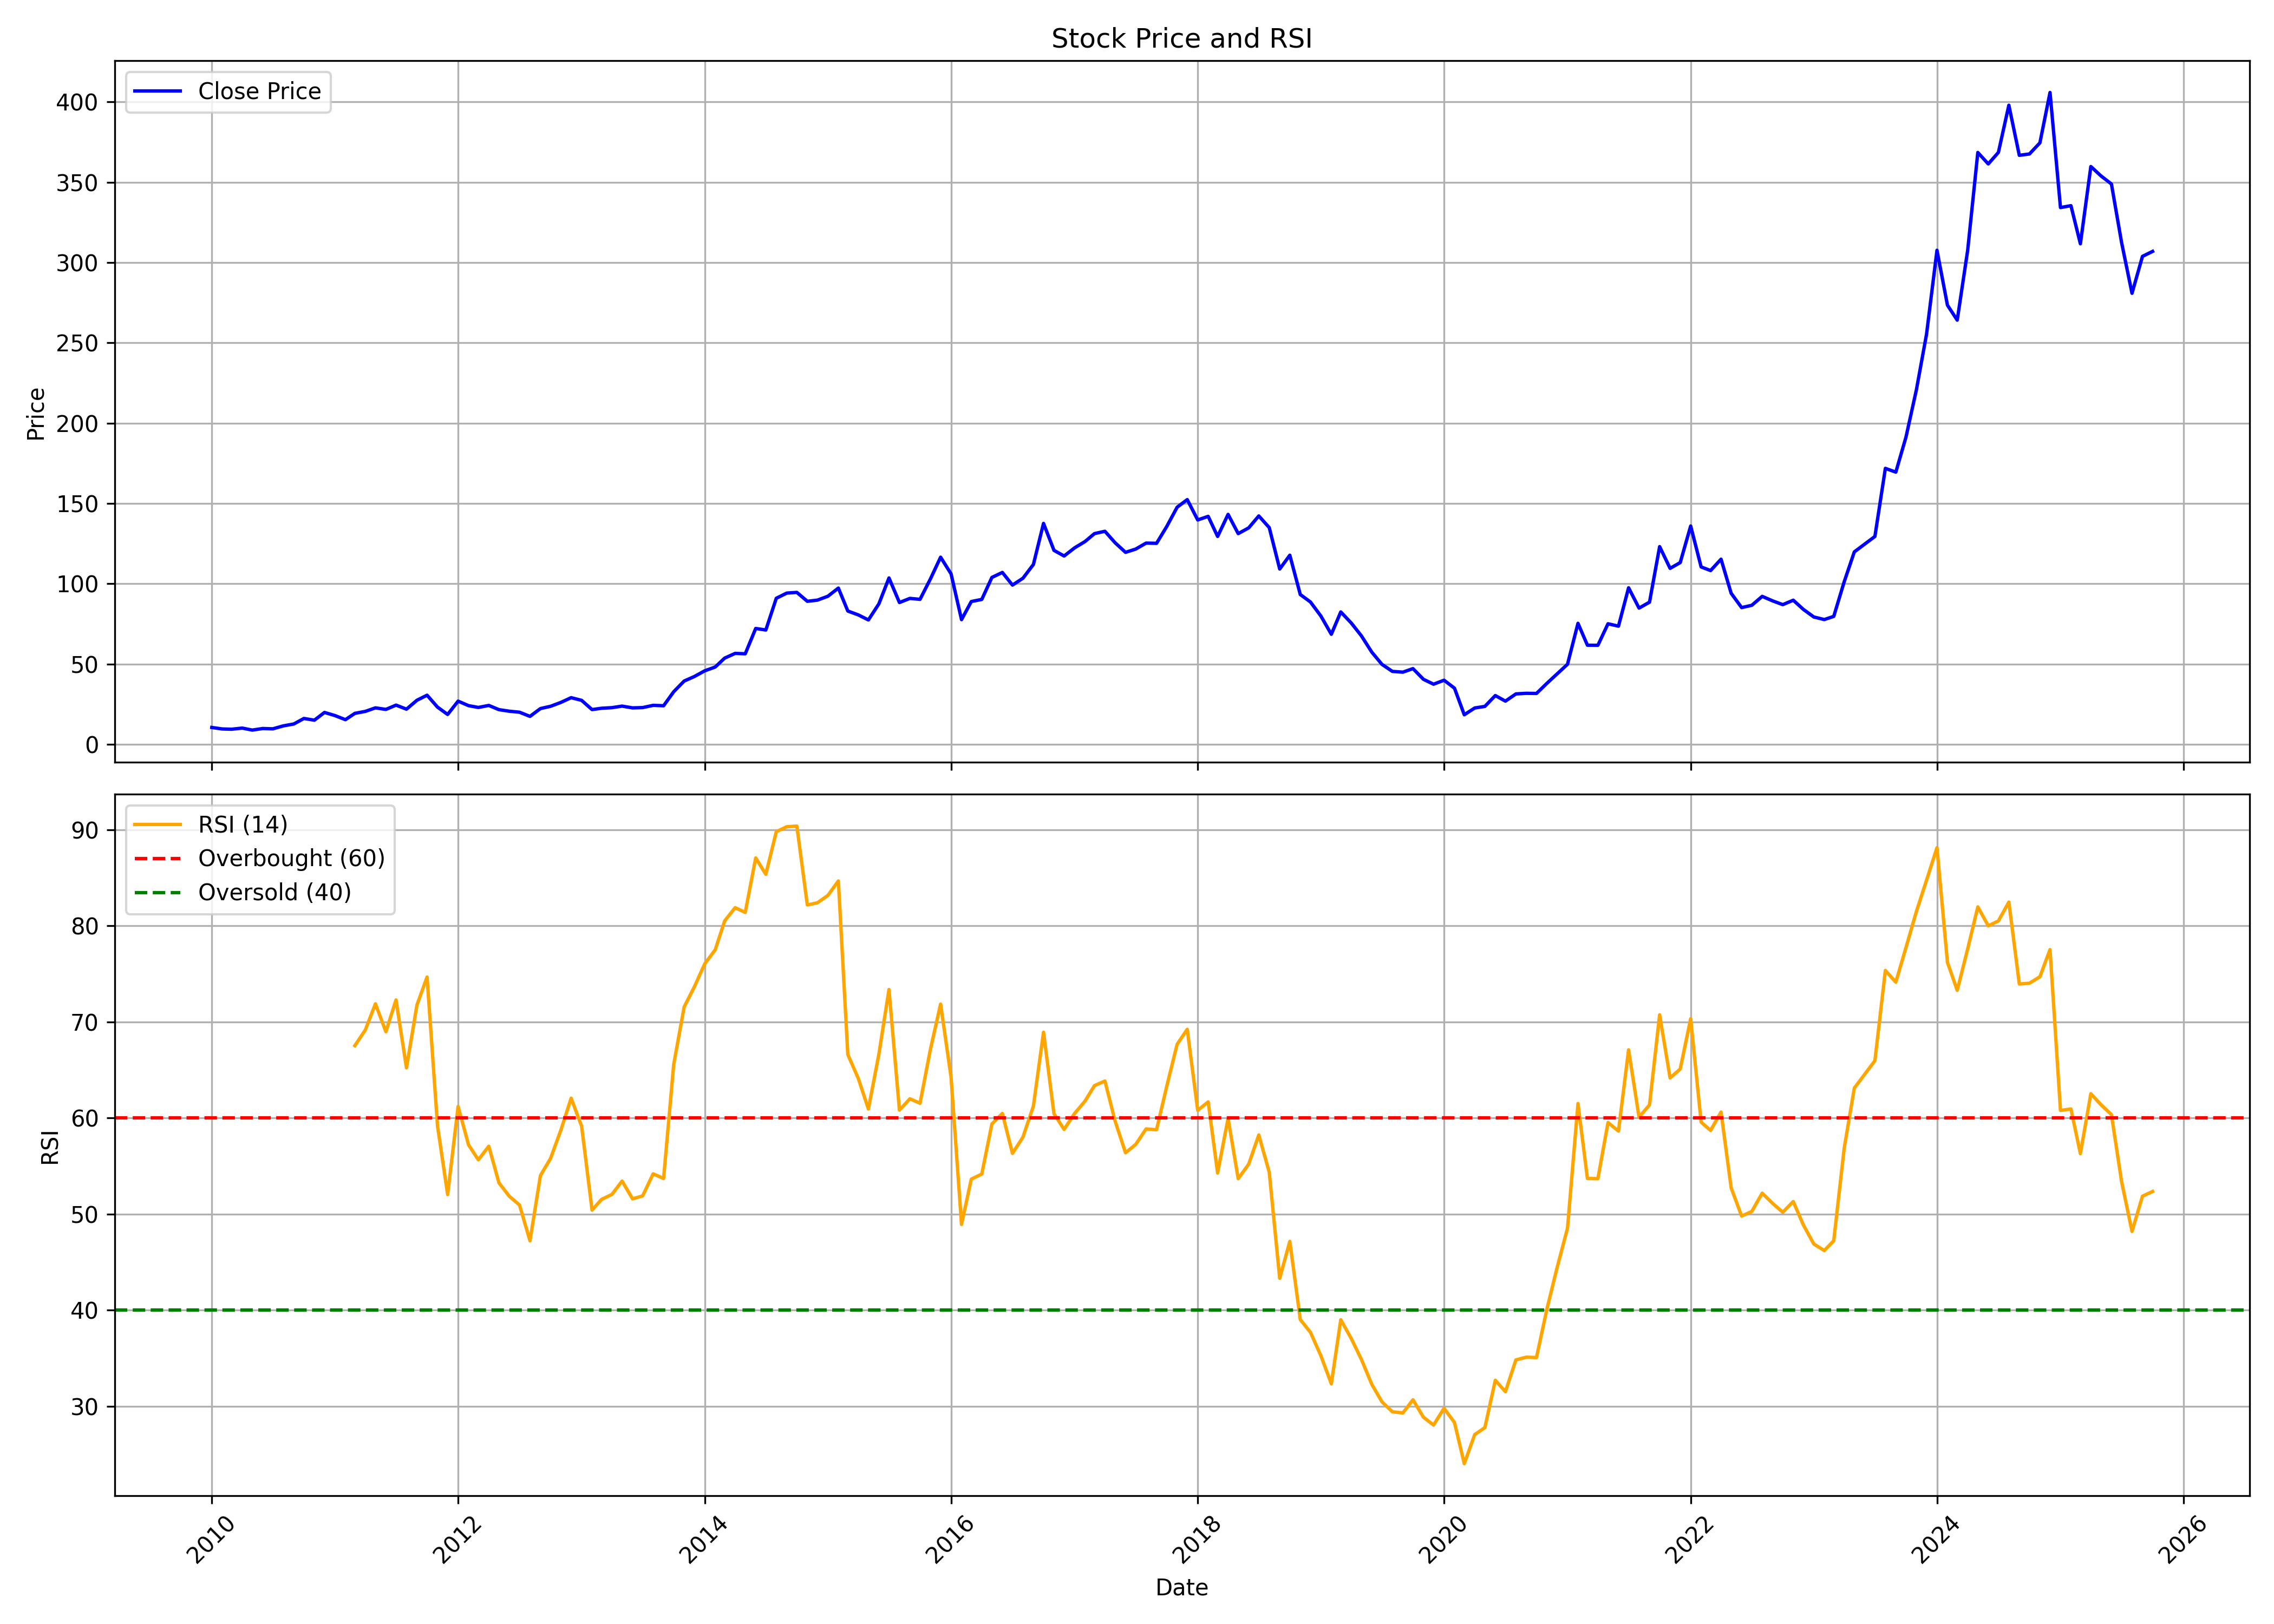

The table this chart was drawn from, first rows:
, date, symbol, open, high, low, close, volume, rsi
0, 2010-01-01, ARVIND, 10.89, 12.18, 9.966, 10.51, 185985831, 
1, 2010-02-01, ARVIND, 10.59, 10.72, 9.394, 9.575, 42714981, 
2, 2010-03-01, ARVIND, 9.575, 10.23, 9.032, 9.408, 63117487, 
3, 2010-04-01, ARVIND, 9.45, 10.51, 9.185, 10.12, 58801401, 
4, 2010-05-01, ARVIND, 10.2, 10.37, 8.418, 8.878, 28864148, 
5, 2010-06-01, ARVIND, 8.892, 10.26, 8.363, 9.854, 52443744, 
6, 2010-07-01, ARVIND, 10.04, 10.17, 9.283, 9.659, 43610232, 
7, 2010-08-01, ARVIND, 9.756, 12.43, 9.547, 11.5, 187661246, 
8, 2010-09-01, ARVIND, 11.57, 13.17, 11.43, 12.67, 99839715, 
9, 2010-10-01, ARVIND, 12.71, 17.45, 12.36, 16.11, 339743369, 
10, 2010-11-01, ARVIND, 16.31, 19.15, 13.44, 15.04, 138577658, 
11, 2010-12-01, ARVIND, 15.15, 20.59, 12.91, 19.86, 164859153, 
12, 2011-01-01, ARVIND, 20.18, 20.86, 14.83, 17.91, 135895114, 
13, 2011-02-01, ARVIND, 18.05, 18.06, 14.24, 15.35, 64720193, 
14, 2011-03-01, ARVIND, 15.39, 19.49, 14.29, 19.29, 86448721, 67.54
15, 2011-04-01, ARVIND, 19.58, 22.22, 18.45, 20.52, 137129969, 69.17
16, 2011-05-01, ARVIND, 20.63, 23.19, 18.86, 22.72, 125494470, 71.89
17, 2011-06-01, ARVIND, 22.86, 24.85, 20.1, 21.74, 150962176, 68.98
18, 2011-07-01, ARVIND, 21.88, 26.12, 21.74, 24.42, 140939117, 72.29
19, 2011-08-01, ARVIND, 24.52, 25.23, 17.21, 21.9, 114321565, 65.23
20, 2011-09-01, ARVIND, 21.9, 28.42, 21.6, 27.44, 231042131, 71.76
21, 2011-10-01, ARVIND, 27.46, 30.98, 26.22, 30.59, 153419126, 74.67
22, 2011-11-01, ARVIND, 30.38, 30.98, 22.37, 23.16, 130280187, 59.18
23, 2011-12-01, ARVIND, 23.69, 25.41, 18.16, 18.61, 107384852, 52.04
24, 2012-01-01, ARVIND, 18.68, 27.03, 17.73, 26.9, 118637955, 61.21
25, 2012-02-01, ARVIND, 26.9, 29.9, 21.3, 24.08, 211504806, 57.21
26, 2012-03-01, ARVIND, 24.11, 25.38, 21.49, 22.97, 143972468, 55.66
27, 2012-04-01, ARVIND, 23.14, 24.43, 22.34, 24.22, 83104762, 57.07
28, 2012-05-01, ARVIND, 24.22, 25.9, 19.03, 21.6, 174390010, 53.26
29, 2012-06-01, ARVIND, 21.66, 21.74, 18.96, 20.61, 84354675, 51.85
30, 2012-07-01, ARVIND, 20.74, 22.8, 18.68, 20, 79604089, 50.95
31, 2012-08-01, ARVIND, 20.06, 20.39, 16.42, 17.41, 56324568, 47.23
32, 2012-09-01, ARVIND, 20.67, 22.86, 17.37, 22.27, 88026511, 54.02
33, 2012-10-01, ARVIND, 23.23, 24.44, 21.2, 23.68, 84877317, 55.8
34, 2012-11-01, ARVIND, 23.71, 26.4, 23.42, 26.14, 69413853, 58.79
35, 2012-12-01, ARVIND, 26.27, 30.05, 25.63, 29.06, 114485152, 62.07
36, 2013-01-01, ARVIND, 29.51, 31.25, 25.37, 27.39, 92599545, 59.16
37, 2013-02-01, ARVIND, 27.3, 27.81, 21.29, 21.64, 45205977, 50.42
38, 2013-03-01, ARVIND, 22.07, 24.67, 20.94, 22.46, 48678431, 51.53
39, 2013-04-01, ARVIND, 22.42, 25.06, 21.54, 22.84, 56453057, 52.06
40, 2013-05-01, ARVIND, 22.84, 24.63, 21.68, 23.8, 68182235, 53.44
41, 2013-06-01, ARVIND, 23.6, 25.56, 21.54, 22.7, 74148448, 51.6
42, 2013-07-01, ARVIND, 23.02, 23.54, 20.36, 22.89, 68498676, 51.9
43, 2013-08-01, ARVIND, 24.41, 24.82, 20.03, 24.28, 59280262, 54.2
44, 2013-09-01, ARVIND, 24.37, 26.51, 23.9, 24.03, 38902037, 53.71
45, 2013-10-01, ARVIND, 24.07, 34, 23.92, 32.76, 111509871, 65.59
46, 2013-11-01, ARVIND, 32.87, 40.25, 32.22, 39.41, 117209122, 71.57
47, 2013-12-01, ARVIND, 39.51, 43.21, 36.73, 42.21, 123140788, 73.64
48, 2014-01-01, ARVIND, 42.42, 48.3, 41.98, 45.79, 234434757, 76.05
49, 2014-02-01, ARVIND, 46.16, 48.92, 41.61, 48.15, 128549386, 77.51
50, 2014-03-01, ARVIND, 48.46, 54.17, 43.06, 53.69, 154712274, 80.51
51, 2014-04-01, ARVIND, 54.01, 60.8, 52.16, 56.62, 146368202, 81.89
52, 2014-05-01, ARVIND, 56.62, 63.21, 53.92, 56.39, 161222997, 81.4
53, 2014-06-01, ARVIND, 56.76, 73.58, 56.48, 72.15, 157880207, 87.07
54, 2014-07-01, ARVIND, 71.93, 76.39, 61.47, 71.19, 181741526, 85.37
55, 2014-08-01, ARVIND, 71.75, 91.45, 69.78, 90.94, 195385716, 89.8
56, 2014-09-01, ARVIND, 91.64, 108.3, 89.94, 94.18, 308129986, 90.31
57, 2014-10-01, ARVIND, 94.21, 96.94, 83.77, 94.6, 128390357, 90.38
58, 2014-11-01, ARVIND, 94.97, 99.35, 86.28, 89.07, 122095473, 82.18
59, 2014-12-01, ARVIND, 88.36, 96.19, 76.76, 89.8, 133404277, 82.4
... 130 more rows
